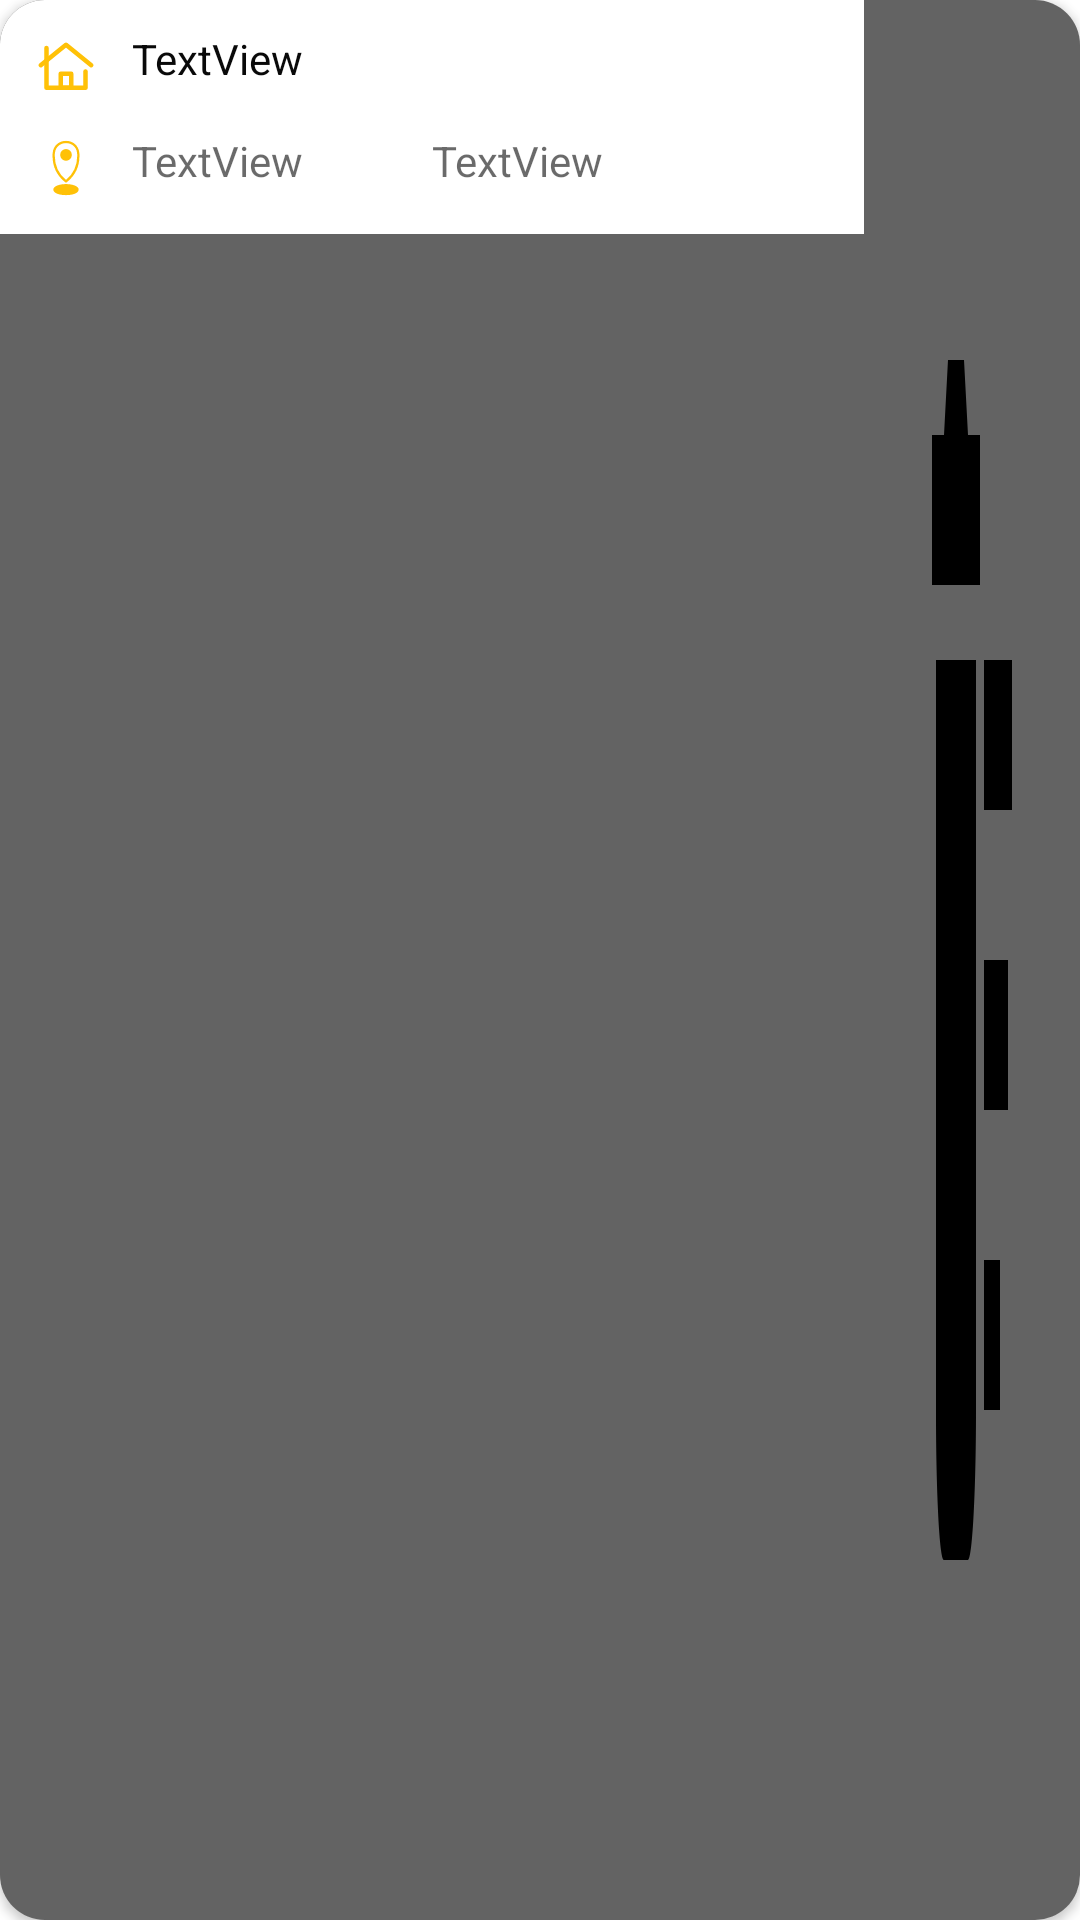

Produce the Android XML layout that renders to this screen, including the resource entries it uses.
<!-- AndroidManifest.xml: application theme Theme.MyNavigation -->
<!-- res/layout/fav_loc_card.xml -->
<?xml version="1.0" encoding="utf-8"?>
<androidx.cardview.widget.CardView xmlns:android="http://schemas.android.com/apk/res/android"
    xmlns:app="http://schemas.android.com/apk/res-auto"
    xmlns:tools="http://schemas.android.com/tools"
    android:id="@+id/Cardrow"
    android:layout_width="match_parent"
    android:layout_height="wrap_content"
    android:layout_margin="5dp"
    app:cardCornerRadius="15dp">

    <LinearLayout
        android:layout_width="match_parent"
        android:layout_height="match_parent"
        android:background="#9F050505"
        android:orientation="horizontal"
        android:weightSum="5">

        <LinearLayout
            android:id="@+id/row"
            android:layout_width="match_parent"
            android:layout_height="wrap_content"
            android:layout_weight="1"
            android:background="#FFFFFF"
            android:orientation="vertical"
            android:weightSum="6">

            <TextView
                android:id="@+id/desc"
                android:layout_width="match_parent"
                android:layout_height="wrap_content"
                android:layout_margin="10dp"
                android:layout_weight="2"
                android:drawableLeft="@drawable/ic_iconfinder_20_blue_address_home_house_4488794"
                android:drawablePadding="10dp"
                android:gravity="left"
                android:text="TextView"
                android:textColor="#090909" />

            <LinearLayout
                android:layout_width="match_parent"
                android:layout_height="match_parent"
                android:layout_weight="2"
                android:orientation="horizontal">

                <TextView
                    android:id="@+id/lan"
                    android:layout_width="match_parent"
                    android:layout_height="wrap_content"
                    android:layout_marginStart="10dp"
                    android:layout_marginLeft="10dp"
                    android:layout_marginBottom="10dp"
                    android:layout_weight="2"
                    android:drawableLeft="@drawable/ic_iconfinder_location_7149733"
                    android:drawablePadding="10dp"
                    android:text="TextView"
                    android:textColor="#9A090909"/>

                <TextView
                    android:id="@+id/lat"
                    android:layout_width="match_parent"
                    android:layout_height="wrap_content"
                    android:layout_marginBottom="10dp"
                    android:layout_weight="2"
                    android:text="TextView"
                    android:textColor="#9A090909"/>

            </LinearLayout>

        </LinearLayout>

        <LinearLayout
            android:layout_width="match_parent"
            android:layout_height="match_parent"
            android:layout_weight="4"
            android:orientation="vertical">

            <Button
                android:id="@+id/deleteLoc"
                android:layout_width="wrap_content"
                android:layout_height="wrap_content"
                android:layout_margin="20dp"
                android:layout_weight="1"
                android:background="@drawable/ic_iconfinder_ic_delete_sweep_48px_3669138" />
        </LinearLayout>

    </LinearLayout>


</androidx.cardview.widget.CardView>
<!-- resources referenced by this layout -->
<resources>
  <!-- drawable ic_iconfinder_20_blue_address_home_house_4488794 (drawable) -->
  <vector android:height="24dp" android:viewportHeight="128"
      android:viewportWidth="128" android:width="24dp" xmlns:android="http://schemas.android.com/apk/res/android">
      <path android:fillColor="#00000000"
          android:pathData="M54.7,77.7h18.6v25.1h-18.6z"
          android:strokeColor="#FFC107" android:strokeLineCap="round"
          android:strokeLineJoin="round" android:strokeWidth="8"/>
      <path android:fillColor="#00000000"
          android:pathData="M19.1,62.5l44.9,-36.3l44.9,36.3"
          android:strokeColor="#FFC107" android:strokeLineCap="round"
          android:strokeLineJoin="round" android:strokeWidth="8"/>
      <path android:fillColor="#00000000"
          android:pathData="M98.7,73.7l0,29.1l-69.4,0l0,-70.8"
          android:strokeColor="#FFC107" android:strokeLineCap="round"
          android:strokeLineJoin="round" android:strokeWidth="8"/>
  </vector>
  <!-- drawable ic_iconfinder_ic_delete_sweep_48px_3669138 (drawable) -->
  <vector xmlns:android="http://schemas.android.com/apk/res/android"
      android:width="24dp"
      android:height="24dp"
      android:viewportWidth="48"
      android:viewportHeight="48">
    <path
        android:fillColor="#FF000000"
        android:pathData="M30,32h8v4h-8zM30,16h14v4L30,20zM30,24h12v4L30,28zM6,36c0,2.2 1.8,4 4,4h12c2.2,0 4,-1.8 4,-4L26,16L6,16v20zM28,10h-6l-2,-2h-8l-2,2L4,10v4h24z"/>
  </vector>
  <!-- drawable ic_iconfinder_location_7149733 (drawable) -->
  <vector android:height="24dp" android:viewportHeight="512"
      android:viewportWidth="512" android:width="24dp" xmlns:android="http://schemas.android.com/apk/res/android">
      <path android:fillColor="#FFC107" android:pathData="M316.94,380.029c-16.404,-6.268 -38.046,-9.719 -60.94,-9.719s-44.535,3.452 -60.94,9.719c-18.832,7.195 -29.204,17.731 -29.204,29.666s10.371,22.47 29.204,29.666c16.404,6.267 38.046,9.719 60.94,9.719s44.535,-3.452 60.94,-9.719c18.833,-7.196 29.204,-17.732 29.204,-29.666S335.772,387.224 316.94,380.029Z"/>
      <path android:fillColor="#FFC107" android:pathData="M251.014,357.877a7.999,7.999 0,0 0,9.973 0,239.442 239.442,0 0,0 90.731,-188.176c0,-6.411 -0.255,-12.88 -0.759,-19.227 -2.143,-27.072 -13.353,-49.775 -32.417,-65.654C301.587,70.698 279.376,62.92 256,62.92S210.413,70.698 193.458,84.82c-19.065,15.879 -30.274,38.583 -32.417,65.653 -0.504,6.348 -0.759,12.817 -0.759,19.228A239.442,239.442 0,0 0,251.014 357.877ZM176.99,151.737c1.795,-22.677 11.03,-41.565 26.708,-54.623C217.784,85.382 236.358,78.92 256,78.92s38.216,6.461 52.302,18.193c15.678,13.058 24.913,31.946 26.708,54.624 0.47,5.929 0.708,11.973 0.708,17.963A223.443,223.443 0,0 1,256 341.276a223.443,223.443 0,0 1,-79.718 -171.575C176.282,163.711 176.52,157.667 176.99,151.737Z"/>
      <path android:fillColor="#FFC107" android:pathData="M256,162.832m-41.607,0a41.607,41.607 0,1 1,83.214 0a41.607,41.607 0,1 1,-83.214 0"/>
  </vector>
  <style name="Theme.MyNavigation" parent="Theme.MaterialComponents.DayNight.NoActionBar">
  
          
          <item name="colorPrimary">@color/purple_200</item>
          <item name="colorPrimaryVariant">#210b5f</item>
          <item name="colorOnPrimary">@color/white</item>
          
          <item name="colorSecondary">?attr/colorPrimarySurface</item>
          <item name="colorSecondaryVariant">@color/teal_700</item>
          <item name="colorOnSecondary">@color/black</item>
          
          <item name="android:statusBarColor" tools:targetApi="l">?attr/colorPrimaryVariant</item>
  
  
          
      </style>
  <!-- not gathered from this repository: default colours our renderer supplied (Android Studio template values) -->
  <color name="purple_200">#FFBB86FC</color>
  <color name="teal_700">#FF018786</color>
  <color name="black">#FF000000</color>
  <color name="white">#FFFFFFFF</color>
</resources>
